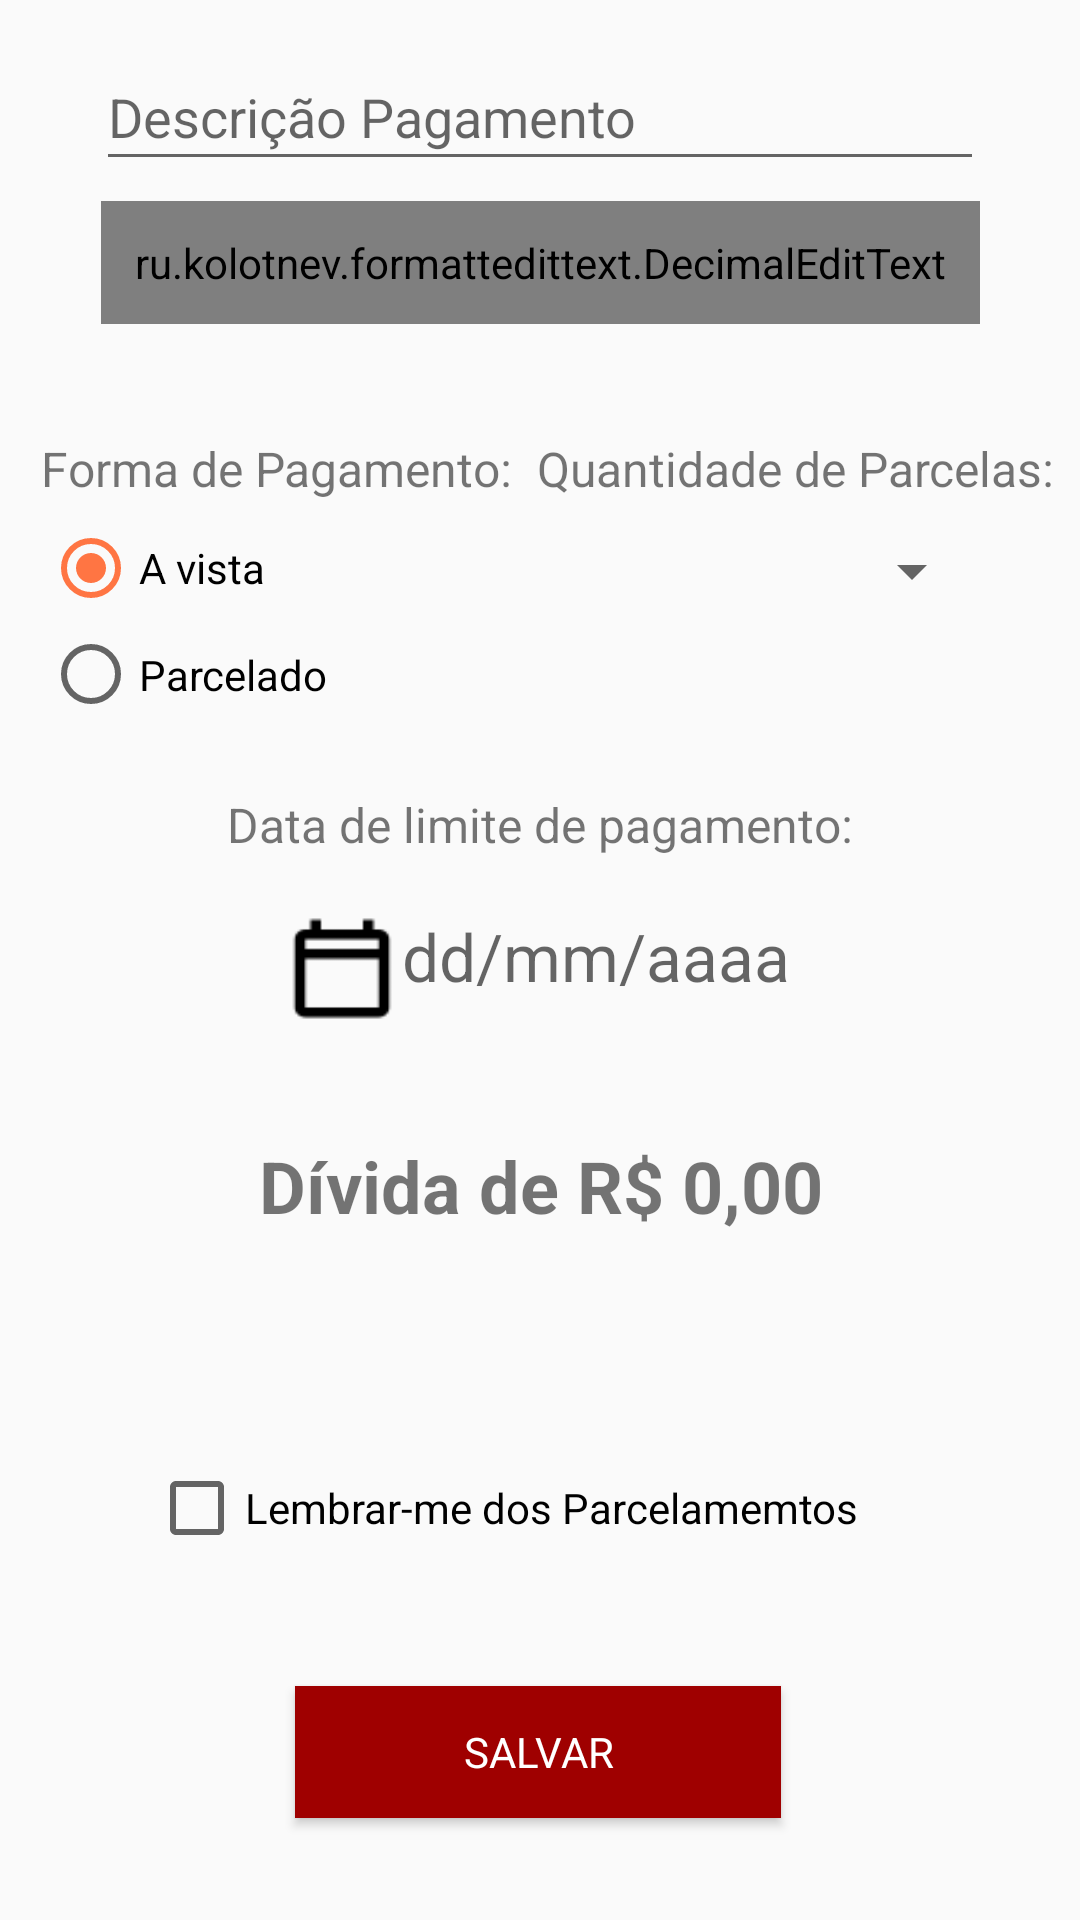

Here is an Android app screen rendered from its layout file. Give the layout XML and the strings, colors and styles it references.
<!-- AndroidManifest.xml: application theme AppTheme -->
<!-- res/layout/add_payment.xml -->
<?xml version="1.0" encoding="utf-8"?>
<android.support.constraint.ConstraintLayout xmlns:android="http://schemas.android.com/apk/res/android"
    xmlns:app="http://schemas.android.com/apk/res-auto"
    xmlns:tools="http://schemas.android.com/tools"
    android:layout_width="match_parent"
    android:layout_height="match_parent">

    <EditText
        android:id="@+id/txtDescPay"
        android:layout_width="296dp"
        android:layout_height="46dp"
        android:layout_marginStart="8dp"
        android:layout_marginLeft="8dp"
        android:layout_marginTop="8dp"
        android:layout_marginEnd="8dp"
        android:layout_marginRight="8dp"
        android:layout_marginBottom="8dp"
        android:ems="10"
        android:hint="Descrição Pagamento"
        android:inputType="textPersonName"
        app:layout_constraintBottom_toBottomOf="parent"
        app:layout_constraintEnd_toEndOf="parent"
        app:layout_constraintStart_toStartOf="parent"
        app:layout_constraintTop_toTopOf="parent"
        app:layout_constraintVertical_bias="0.011" />


    <ru.kolotnev.formattedittext.DecimalEditText
        android:id="@+id/txtValueFull"
        android:layout_width="293dp"
        android:layout_height="41dp"
        android:layout_marginStart="8dp"
        android:layout_marginLeft="8dp"
        android:layout_marginTop="8dp"
        android:layout_marginEnd="8dp"
        android:layout_marginRight="8dp"
        android:layout_marginBottom="8dp"
        android:ems="10"
        android:hint="Valor"
        app:layout_constraintBottom_toBottomOf="parent"
        app:layout_constraintEnd_toEndOf="parent"
        app:layout_constraintStart_toStartOf="parent"
        app:layout_constraintTop_toTopOf="parent"
        app:layout_constraintVertical_bias="0.101"
        app:rounding="2" />



    <Spinner
        android:id="@+id/spPaymentForm"
        android:layout_width="168dp"
        android:layout_height="35dp"
        android:layout_marginStart="8dp"
        android:layout_marginLeft="8dp"
        android:layout_marginTop="8dp"
        android:layout_marginEnd="8dp"
        android:layout_marginRight="8dp"
        android:layout_marginBottom="8dp"
        app:layout_constraintBottom_toBottomOf="parent"
        app:layout_constraintEnd_toEndOf="parent"
        app:layout_constraintHorizontal_bias="0.863"
        app:layout_constraintStart_toStartOf="parent"
        app:layout_constraintTop_toTopOf="parent"
        app:layout_constraintVertical_bias="0.28" />

    <TextView
        android:id="@+id/lbPaymentDesc"
        android:layout_width="wrap_content"
        android:layout_height="wrap_content"
        android:layout_marginStart="8dp"
        android:layout_marginLeft="8dp"
        android:layout_marginTop="8dp"
        android:layout_marginEnd="8dp"
        android:layout_marginRight="8dp"
        android:layout_marginBottom="8dp"
        android:text="Forma de Pagamento:"
        android:textSize="16sp"
        app:layout_constraintBottom_toBottomOf="parent"
        app:layout_constraintEnd_toEndOf="parent"
        app:layout_constraintHorizontal_bias="0.031"
        app:layout_constraintStart_toStartOf="parent"
        app:layout_constraintTop_toTopOf="parent"
        app:layout_constraintVertical_bias="0.228" />

    <RadioGroup
        android:id="@+id/rdGrpFormPay"
        android:layout_width="145dp"
        android:layout_height="71dp"
        android:layout_marginStart="8dp"
        android:layout_marginLeft="8dp"
        android:layout_marginTop="8dp"
        android:layout_marginEnd="8dp"
        android:layout_marginRight="8dp"
        android:layout_marginBottom="8dp"
        app:layout_constraintBottom_toBottomOf="parent"
        app:layout_constraintEnd_toEndOf="parent"
        app:layout_constraintHorizontal_bias="0.032"
        app:layout_constraintStart_toStartOf="parent"
        app:layout_constraintTop_toTopOf="parent"
        app:layout_constraintVertical_bias="0.296">

        <RadioButton
            android:id="@+id/rdButtomAvista"
            android:layout_width="130dp"
            android:layout_height="wrap_content"
            android:layout_weight="1"
            android:checked="true"
            android:text="A vista" />

        <RadioButton
            android:id="@+id/radioButtomParcelado"
            android:layout_width="match_parent"
            android:layout_height="wrap_content"
            android:layout_weight="1"
            android:text="Parcelado" />
    </RadioGroup>

    <TextView
        android:id="@+id/textView2"
        android:layout_width="wrap_content"
        android:layout_height="wrap_content"
        android:layout_marginStart="8dp"
        android:layout_marginLeft="8dp"
        android:layout_marginTop="8dp"
        android:layout_marginEnd="8dp"
        android:layout_marginRight="8dp"
        android:layout_marginBottom="8dp"
        android:text="Quantidade de Parcelas:"
        android:textSize="16sp"
        app:layout_constraintBottom_toBottomOf="parent"
        app:layout_constraintEnd_toEndOf="parent"
        app:layout_constraintHorizontal_bias="0.447"
        app:layout_constraintStart_toEndOf="@+id/lbPaymentDesc"
        app:layout_constraintTop_toTopOf="parent"
        app:layout_constraintVertical_bias="0.228" />

    <TextView
        android:id="@+id/textView3"
        android:layout_width="wrap_content"
        android:layout_height="wrap_content"
        android:layout_marginStart="8dp"
        android:layout_marginLeft="8dp"
        android:layout_marginTop="8dp"
        android:layout_marginEnd="8dp"
        android:layout_marginRight="8dp"
        android:layout_marginBottom="8dp"
        android:text="Data de limite de pagamento:"
        android:textSize="16sp"
        app:layout_constraintBottom_toBottomOf="parent"
        app:layout_constraintEnd_toEndOf="parent"
        app:layout_constraintStart_toStartOf="parent"
        app:layout_constraintTop_toTopOf="parent"
        app:layout_constraintVertical_bias="0.425" />

    <TextView
        android:id="@+id/txtDescPagamento"
        android:layout_width="361dp"
        android:layout_height="67dp"
        android:layout_marginStart="8dp"
        android:layout_marginLeft="8dp"
        android:layout_marginTop="8dp"
        android:layout_marginEnd="8dp"
        android:layout_marginRight="8dp"
        android:layout_marginBottom="8dp"
        android:text="Dívida de R$ 0,00"
        android:textAlignment="center"
        android:textSize="24sp"
        android:textStyle="bold"
        app:layout_constraintBottom_toBottomOf="parent"
        app:layout_constraintEnd_toEndOf="parent"
        app:layout_constraintHorizontal_bias="0.484"
        app:layout_constraintStart_toStartOf="parent"
        app:layout_constraintTop_toTopOf="parent"
        app:layout_constraintVertical_bias="0.666" />

    <Button
        android:id="@+id/btnSalvar"
        android:layout_width="162dp"
        android:layout_height="44dp"
        android:layout_marginStart="8dp"
        android:layout_marginLeft="8dp"
        android:layout_marginTop="116dp"
        android:layout_marginEnd="8dp"
        android:layout_marginRight="8dp"
        android:layout_marginBottom="8dp"
        android:background="@color/colorPrimaryDark"
        android:text="SALVAR"
        android:textAppearance="@style/TextAppearance.AppCompat.Body1"
        android:textColor="@android:color/background_light"
        app:layout_constraintBottom_toBottomOf="parent"
        app:layout_constraintEnd_toEndOf="parent"
        app:layout_constraintHorizontal_bias="0.497"
        app:layout_constraintStart_toStartOf="parent"
        app:layout_constraintTop_toBottomOf="@+id/txtDescPagamento"
        app:layout_constraintVertical_bias="0.0" />

    <CheckBox
        android:id="@+id/cbLembrarMe"
        android:layout_width="274dp"
        android:layout_height="29dp"
        android:layout_marginStart="8dp"
        android:layout_marginLeft="8dp"
        android:layout_marginTop="8dp"
        android:layout_marginEnd="8dp"
        android:layout_marginRight="8dp"
        android:layout_marginBottom="44dp"
        android:text="Lembrar-me dos Parcelamemtos"
        app:layout_constraintBottom_toTopOf="@+id/btnSalvar"
        app:layout_constraintEnd_toEndOf="parent"
        app:layout_constraintHorizontal_bias="0.595"
        app:layout_constraintStart_toStartOf="parent"
        app:layout_constraintTop_toBottomOf="@+id/txtDescPagamento"
        app:layout_constraintVertical_bias="0.971" />

    <Button
        android:id="@+id/btnCalendar"
        android:layout_width="42dp"
        android:layout_height="39dp"
        android:layout_marginStart="8dp"
        android:layout_marginLeft="8dp"
        android:layout_marginTop="8dp"
        android:layout_marginEnd="8dp"
        android:layout_marginRight="8dp"
        android:layout_marginBottom="8dp"
        android:background="@drawable/ic_calendar_blank_outline_black_18dp"
        android:clickable="true"
        android:textAppearance="@style/TextAppearance.AppCompat.Body1"
        android:textColor="@android:color/black"
        app:layout_constraintBottom_toBottomOf="parent"
        app:layout_constraintEnd_toEndOf="parent"
        app:layout_constraintHorizontal_bias="0.281"
        app:layout_constraintStart_toStartOf="parent"
        app:layout_constraintTop_toTopOf="parent"
        app:layout_constraintVertical_bias="0.505" />

    <TextView
        android:id="@+id/datePaySplit"
        android:layout_width="144dp"
        android:layout_height="37dp"
        android:layout_marginStart="8dp"
        android:layout_marginLeft="8dp"
        android:layout_marginTop="8dp"
        android:layout_marginEnd="8dp"
        android:layout_marginRight="8dp"
        android:layout_marginBottom="8dp"
        android:hint="dd/mm/aaaa"
        android:textAlignment="center"
        android:textSize="22sp"
        app:layout_constraintBottom_toBottomOf="parent"
        app:layout_constraintEnd_toEndOf="parent"
        app:layout_constraintHorizontal_bias="0.593"
        app:layout_constraintStart_toStartOf="parent"
        app:layout_constraintTop_toTopOf="parent"
        app:layout_constraintVertical_bias="0.504" />

</android.support.constraint.ConstraintLayout>
<!-- resources referenced by this layout -->
<resources>
  <color name="colorPrimaryDark">#9f0000</color>
  <!-- drawable ic_calendar_blank_outline_black_18dp: png bitmap (drawable-hdpi, 548 bytes) -->
  <style name="AppTheme" parent="Theme.AppCompat.Light.DarkActionBar">
          
          <item name="colorPrimary">@color/colorPrimary</item>
          <item name="colorPrimaryDark">@color/colorPrimaryDark</item>
          <item name="colorAccent">@color/colorAccent</item>
          <item name="actionBarSize">50dp</item>
      </style>
  <color name="colorPrimary">#D84315</color>
  <color name="colorAccent">#FF7543</color>
</resources>
